2-way image classification set "dataset" from GitHub (Jekso/Epsilon-AI-Expo); label vocabulary: hot dog, not hot dog.

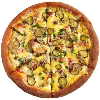
Label: not hot dog

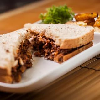
Label: not hot dog

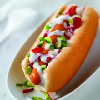
Label: hot dog

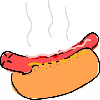
Label: hot dog

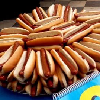
Label: hot dog

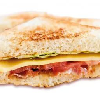
Label: not hot dog
